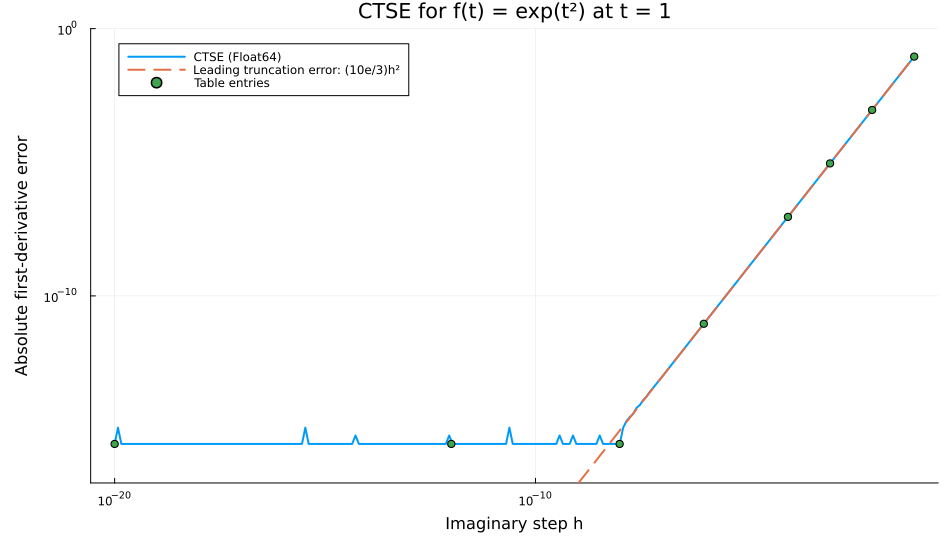

Source data for this figure (header and first rows):
h, value, derivative, absolute_value_error, absolute_derivative_error
1.0000000000000001e-20, 2.718, 5.437, 1.44564689172925013655422499779246834574…, 2.89129378345850027310844999558493669149…
1.200875288236014e-20, 2.718, 5.437, 1.44564689172925013655422499779246834574…, 1.17730779804597525964975033403114991914…
1.4421014578959295e-20, 2.718, 5.437, 1.44564689172925013655422499779246834574…, 2.89129378345850027310844999558493669149…
1.731784003916364e-20, 2.718, 5.437, 1.44564689172925013655422499779246834574…, 2.89129378345850027310844999558493669149…
2.079656614865582e-20, 2.718, 5.437, 1.44564689172925013655422499779246834574…, 2.89129378345850027310844999558493669149…
2.497408236808639e-20, 2.718, 5.437, 1.44564689172925013655422499779246834574…, 2.89129378345850027310844999558493669149…
2.9990758362205696e-20, 2.718, 5.437, 1.44564689172925013655422499779246834574…, 2.89129378345850027310844999558493669149…
3.60151605926307e-20, 2.718, 5.437, 1.44564689172925013655422499779246834574…, 2.89129378345850027310844999558493669149…
4.3249716357541726e-20, 2.718, 5.437, 1.44564689172925013655422499779246834574…, 2.89129378345850027310844999558493669149…
5.193751559698876e-20, 2.718, 5.437, 1.44564689172925013655422499779246834574…, 2.89129378345850027310844999558493669149…
6.237047901279635e-20, 2.718, 5.437, 1.44564689172925013655422499779246834574…, 2.89129378345850027310844999558493669149…
7.489916696191068e-20, 2.718, 5.437, 1.44564689172925013655422499779246834574…, 2.89129378345850027310844999558493669149…
8.994455871402181e-20, 2.718, 5.437, 1.44564689172925013655422499779246834574…, 2.89129378345850027310844999558493669149…
1.0801219787096202e-19, 2.718, 5.437, 1.44564689172925013655422499779246834574…, 2.89129378345850027310844999558493669149…
1.2970917925129688e-19, 2.718, 5.437, 1.44564689172925013655422499779246834574…, 2.89129378345850027310844999558493669149…
1.5576454802025922e-19, 2.718, 5.437, 1.44564689172925013655422499779246834574…, 2.89129378345850027310844999558493669149…
1.8705379650078122e-19, 2.718, 5.437, 1.44564689172925013655422499779246834574…, 2.89129378345850027310844999558493669149…
2.246282817885163e-19, 2.718, 5.437, 1.44564689172925013655422499779246834574…, 2.89129378345850027310844999558493669149…
2.697505526387451e-19, 2.718, 5.437, 1.44564689172925013655422499779246834574…, 2.89129378345850027310844999558493669149…
3.2393677265187967e-19, 2.718, 5.437, 1.44564689172925013655422499779246834574…, 2.89129378345850027310844999558493669149…
3.890076652285701e-19, 2.718, 5.437, 1.44564689172925013655422499779246834574…, 2.89129378345850027310844999558493669149…
4.6714969210737795e-19, 2.718, 5.437, 1.44564689172925013655422499779246834574…, 2.89129378345850027310844999558493669149…
5.609885211588126e-19, 2.718, 5.437, 1.44564689172925013655422499779246834574…, 2.89129378345850027310844999558493669149…
6.736772520436843e-19, 2.718, 5.437, 1.44564689172925013655422499779246834574…, 2.89129378345850027310844999558493669149…
8.090023642260118e-19, 2.718, 5.437, 1.44564689172925013655422499779246834574…, 2.89129378345850027310844999558493669149…
9.715109473235286e-19, 2.718, 5.437, 1.44564689172925013655422499779246834574…, 2.89129378345850027310844999558493669149…
1.1666634888915853e-18, 2.718, 5.437, 1.44564689172925013655422499779246834574…, 2.89129378345850027310844999558493669149…
1.401017353497116e-18, 2.718, 5.437, 1.44564689172925013655422499779246834574…, 2.89129378345850027310844999558493669149…
1.6824471182045204e-18, 2.718, 5.437, 1.44564689172925013655422499779246834574…, 2.89129378345850027310844999558493669149…
2.0204091680157043e-18, 2.718, 5.437, 1.44564689172925013655422499779246834574…, 2.89129378345850027310844999558493669149…
2.4262594419955442e-18, 2.718, 5.437, 1.44564689172925013655422499779246834574…, 2.89129378345850027310844999558493669149…
2.9136350067417493e-18, 2.718, 5.437, 1.44564689172925013655422499779246834574…, 2.89129378345850027310844999558493669149…
3.498912278535567e-18, 2.718, 5.437, 1.44564689172925013655422499779246834574…, 2.89129378345850027310844999558493669149…
4.201757290998927e-18, 2.718, 5.437, 1.44564689172925013655422499779246834574…, 2.89129378345850027310844999558493669149…
5.0457864979261095e-18, 2.718, 5.437, 1.44564689172925013655422499779246834574…, 2.89129378345850027310844999558493669149…
6.059360315074403e-18, 2.718, 5.437, 1.44564689172925013655422499779246834574…, 2.89129378345850027310844999558493669149…
7.276536064890898e-18, 2.718, 5.437, 1.44564689172925013655422499779246834574…, 2.89129378345850027310844999558493669149…
8.738212344285607e-18, 2.718, 5.437, 1.44564689172925013655422499779246834574…, 2.89129378345850027310844999558493669149…
1.0493503267611473e-17, 2.718, 5.437, 1.44564689172925013655422499779246834574…, 2.89129378345850027310844999558493669149…
1.2601388761098481e-17, 2.718, 5.437, 1.44564689172925013655422499779246834574…, 2.89129378345850027310844999558493669149…
1.513269636065833e-17, 2.718, 5.437, 1.44564689172925013655422499779246834574…, 2.89129378345850027310844999558493669149…
1.817248110389365e-17, 2.718, 5.437, 1.44564689172925013655422499779246834574…, 2.89129378345850027310844999558493669149…
2.1822883483601803e-17, 2.718, 5.437, 1.44564689172925013655422499779246834574…, 2.89129378345850027310844999558493669149…
2.6206561493511262e-17, 2.718, 5.437, 1.44564689172925013655422499779246834574…, 2.89129378345850027310844999558493669149…
3.147081208719516e-17, 2.718, 5.437, 1.44564689172925013655422499779246834574…, 2.89129378345850027310844999558493669149…
3.779252053623223e-17, 2.718, 5.437, 1.44564689172925013655422499779246834574…, 2.89129378345850027310844999558493669149…
4.538410399211335e-17, 2.718, 5.437, 1.44564689172925013655422499779246834574…, 2.89129378345850027310844999558493669149…
5.450064896286234e-17, 2.718, 5.437, 1.44564689172925013655422499779246834574…, 2.89129378345850027310844999558493669149…
6.544848253232712e-17, 2.718, 5.437, 1.44564689172925013655422499779246834574…, 2.89129378345850027310844999558493669149…
7.859546532561871e-17, 2.718, 5.437, 1.44564689172925013655422499779246834574…, 2.89129378345850027310844999558493669149…
9.438335207694599e-17, 2.718, 5.437, 1.44564689172925013655422499779246834574…, 2.89129378345850027310844999558493669149…
1.133426351300837e-16, 2.718, 5.437, 1.44564689172925013655422499779246834574…, 2.89129378345850027310844999558493669149…
1.3611036963126917e-16, 2.718, 5.437, 1.44564689172925013655422499779246834574…, 2.89129378345850027310844999558493669149…
1.6345157936286077e-16, 2.718, 5.437, 1.44564689172925013655422499779246834574…, 2.89129378345850027310844999558493669149…
1.9628496248000792e-16, 2.718, 5.437, 1.44564689172925013655422499779246834574…, 2.89129378345850027310844999558493669149…
2.357137608945747e-16, 2.718, 5.437, 1.44564689172925013655422499779246834574…, 2.89129378345850027310844999558493669149…
2.830628305554684e-16, 2.718, 5.437, 1.44564689172925013655422499779246834574…, 2.89129378345850027310844999558493669149…
3.3992315823220007e-16, 2.718, 5.437, 1.44564689172925013655422499779246834574…, 1.17730779804597525964975033403114991914…
4.082053206201911e-16, 2.718, 5.437, 1.44564689172925013655422499779246834574…, 2.89129378345850027310844999558493669149…
4.902036820592464e-16, 2.718, 5.437, 1.44564689172925013655422499779246834574…, 2.89129378345850027310844999558493669149…
... 180 more rows
